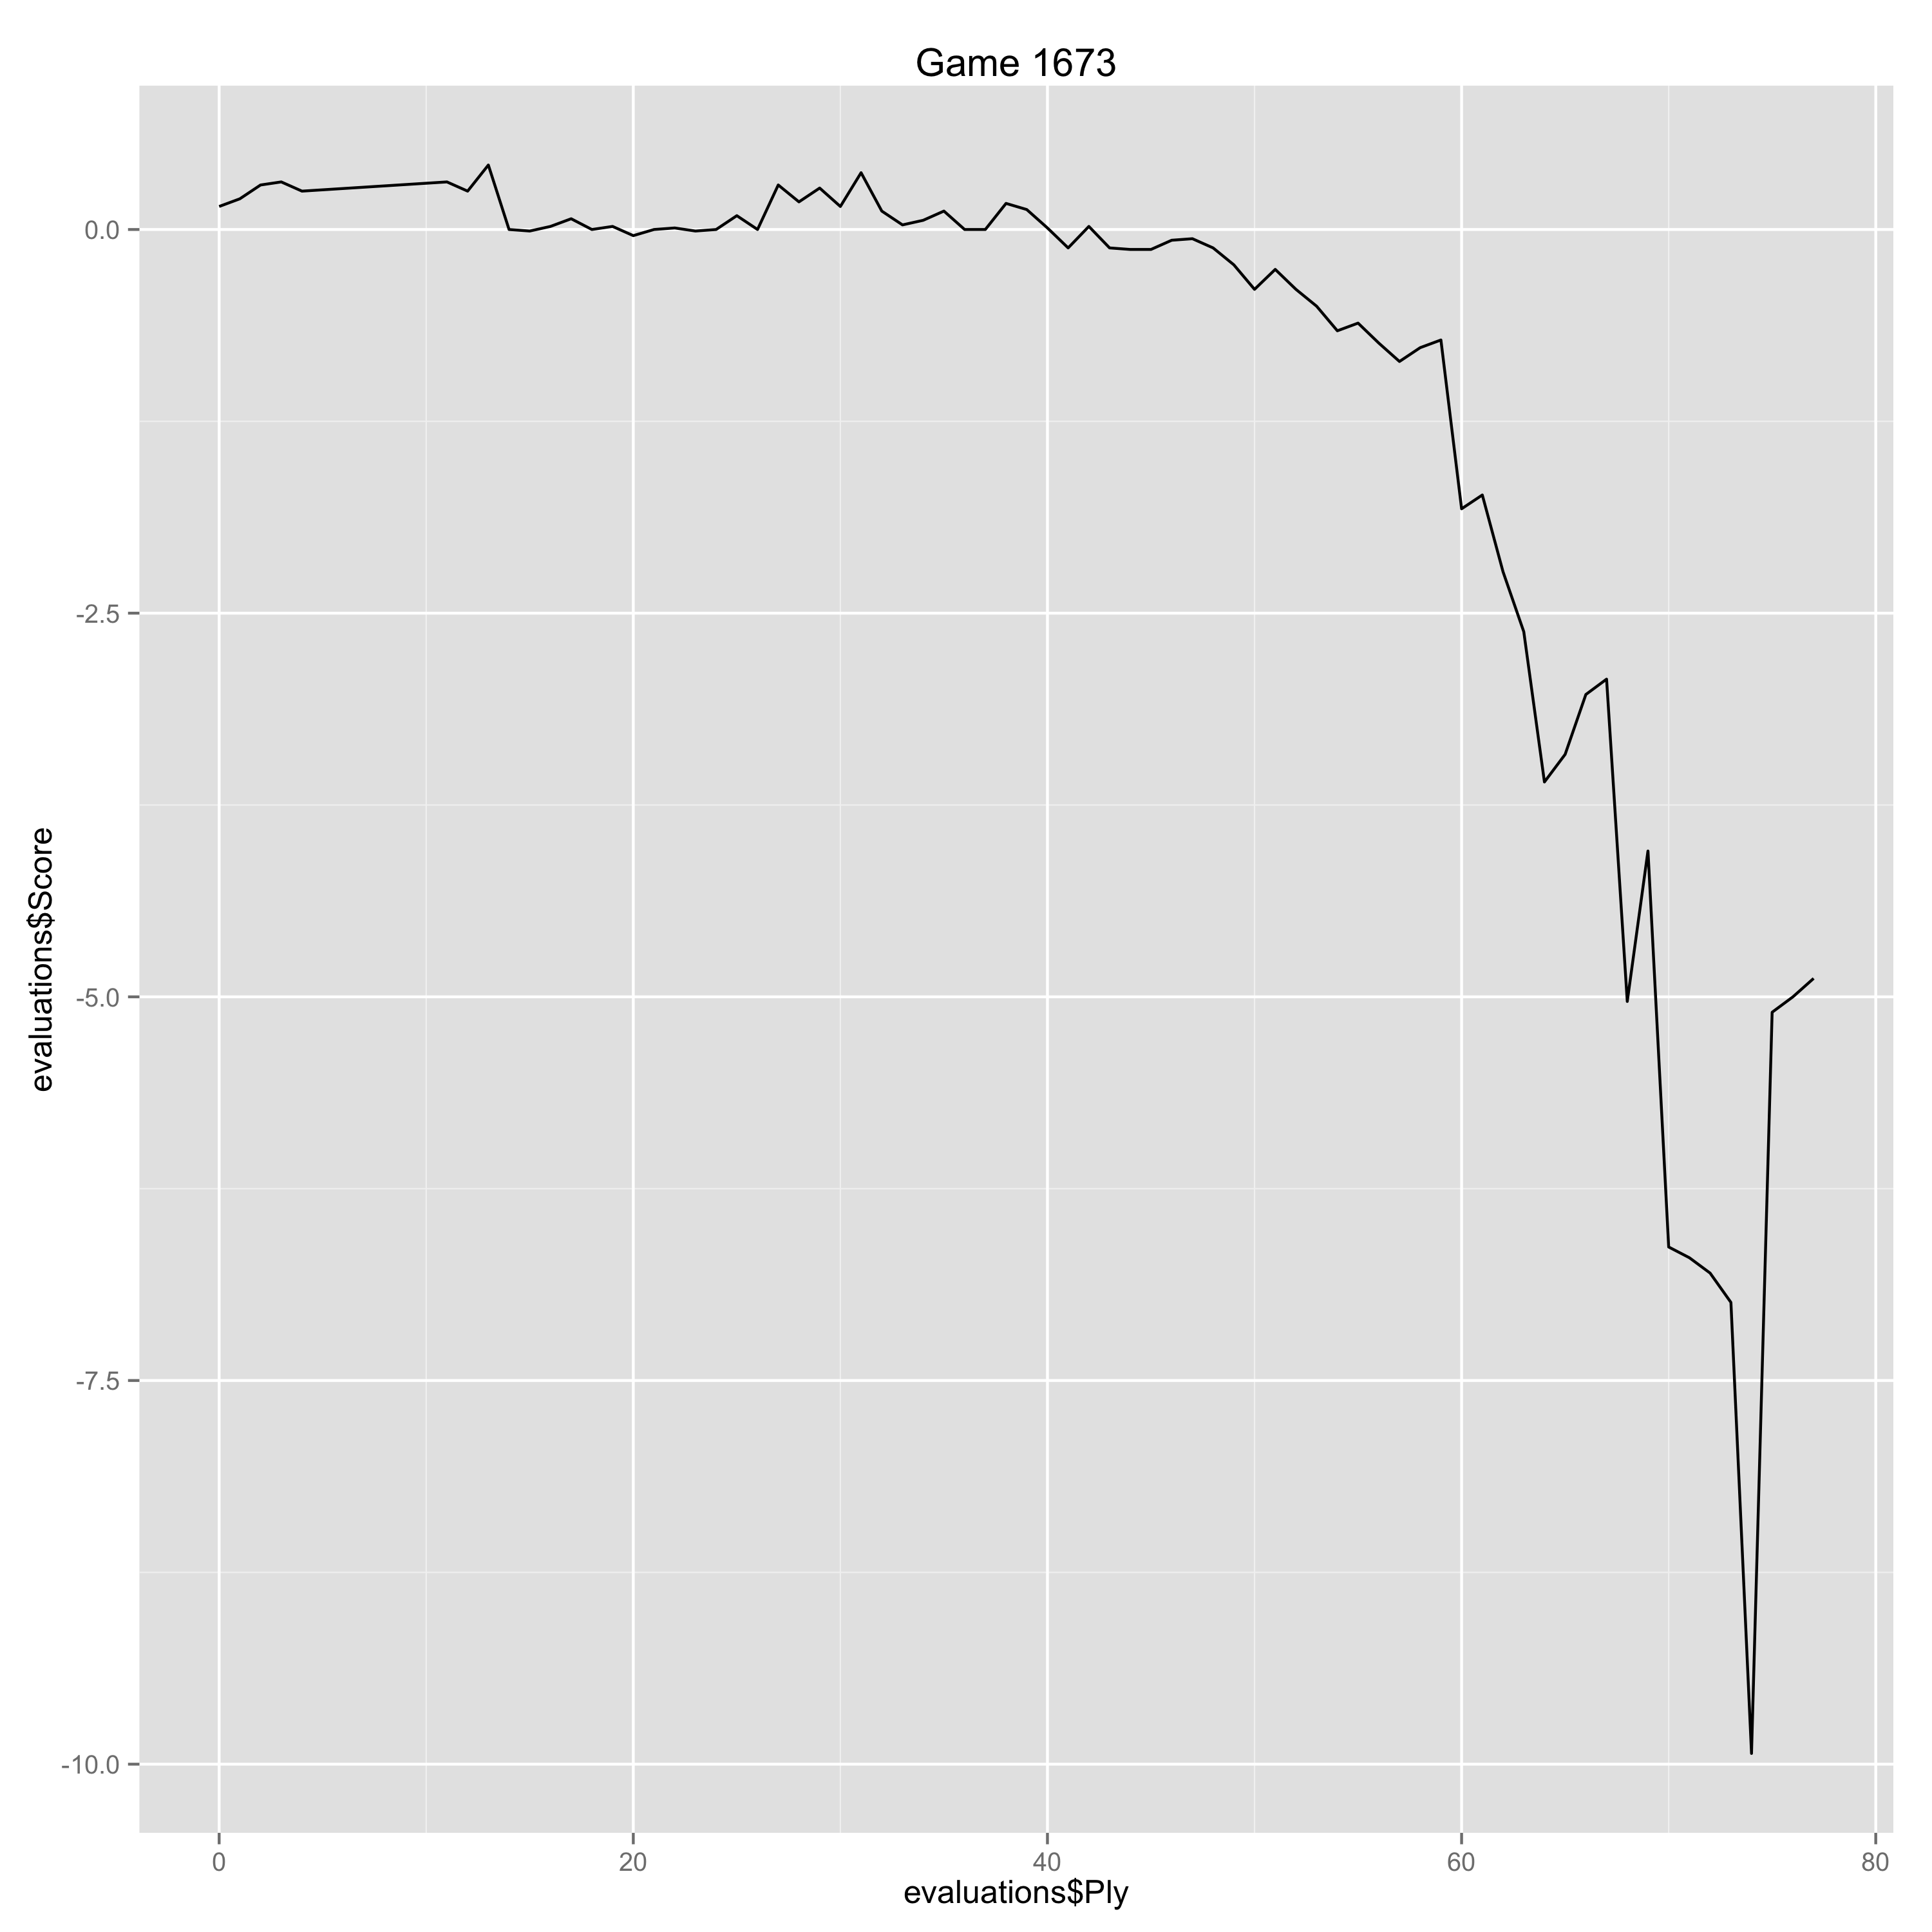

Values plotted in this chart, from the file beside it:
Ply, Move, White, Black, Score, Eval, Comment
0, [1], d4, , 0.15, 0.15, 
1, [1], , d5, 0.2, -0.05, 
2, [2], c4, , 0.29, 0.09, 
3, [2], , c6, 0.31, -0.02, 
4, [3], Nf3, , 0.25, -0.06, 
11, [6], , Nbd7, 0.31, -0.06, 
12, [7], O-O, , 0.25, -0.06, 
13, [7], , Bd6, 0.42, -0.17, 
14, [8], Re1, , 0.0, -0.42, 
15, [8], , O-O, -0.01, 0.01, 
16, [9], e4, , 0.02, 0.03, 
17, [9], , e5, 0.07, -0.05, 
18, [10], Bg5, , 0.0, -0.07, 
19, [10], , Re8, 0.02, -0.02, 
20, [11], Qb3, , -0.04, -0.06, 
21, [11], , Qe7, 0.0, -0.04, 
22, [12], Nbd2, , 0.01, 0.01, 
23, [12], , b5, -0.01, 0.02, 
24, [13], Bf1, , 0.0, 0.01, 
25, [13], , a6, 0.09, -0.09, 
26, [14], a4, , 0.0, -0.09, 
27, [14], , Bb7, 0.29, -0.29, 
28, [15], Rad1, , 0.18, -0.11, 
29, [15], , Rad8, 0.27, -0.09, 
30, [16], Bh4, , 0.15, -0.12, 
31, [16], , Qf8, 0.37, -0.22, 
32, [17], Bg3, , 0.12, -0.25, 
33, [17], , Bb8, 0.03, 0.09, 
34, [18], dxe5, , 0.06, 0.03, 
35, [18], , Nxe5, 0.12, -0.06, 
36, [19], Bxe5, , 0.0, -0.12, 
37, [19], , Bxe5, 0.0, 0.0, 
38, [20], Nxe5, , 0.17, 0.17, 
39, [20], , Rxe5, 0.13, 0.04, 
40, [21], Qg3, , 0.01, -0.12, 
41, [21], , Rde8, -0.12, 0.13, 
42, [22], Bd3, , 0.02, 0.14, 
43, [22], , Qb4, -0.12, 0.14, 
44, [23], Nf3, , -0.13, -0.01, 
45, [23], , R5e7, -0.13, 0.0, 
46, [24], e5, , -0.07, 0.06, 
47, [24], , Nh5, -0.06, -0.01, 
48, [25], Qg5, , -0.12, -0.06, 
49, [25], , Nf4, -0.23, 0.11, 
50, [26], Be4, , -0.39, -0.16, 
51, [26], , Ne6, -0.26, -0.13, 
52, [27], Qh4, , -0.39, -0.13, 
53, [27], , g6, -0.5, 0.11, 
54, [28], Qf6, , -0.66, -0.16, 
55, [28], , bxa4, -0.61, -0.05, 
56, [29], h4, , -0.74, -0.13, 
57, [29], , c5, -0.86, 0.12, 
58, [30], Bxb7, , -0.77, 0.09, 
59, [30], , Rxb7, -0.72, -0.05, 
60, [31], Rd6, , -1.82, -1.1, Erreur
61, [31], , Qxb2, -1.73, -0.09, 
62, [32], h5, , -2.23, -0.5, 
63, [32], , a3, -2.62, 0.39, 
64, [33], h6, , -3.6, -0.98, 
65, [33], , a2, -3.42, -0.18, 
... 12 more rows
